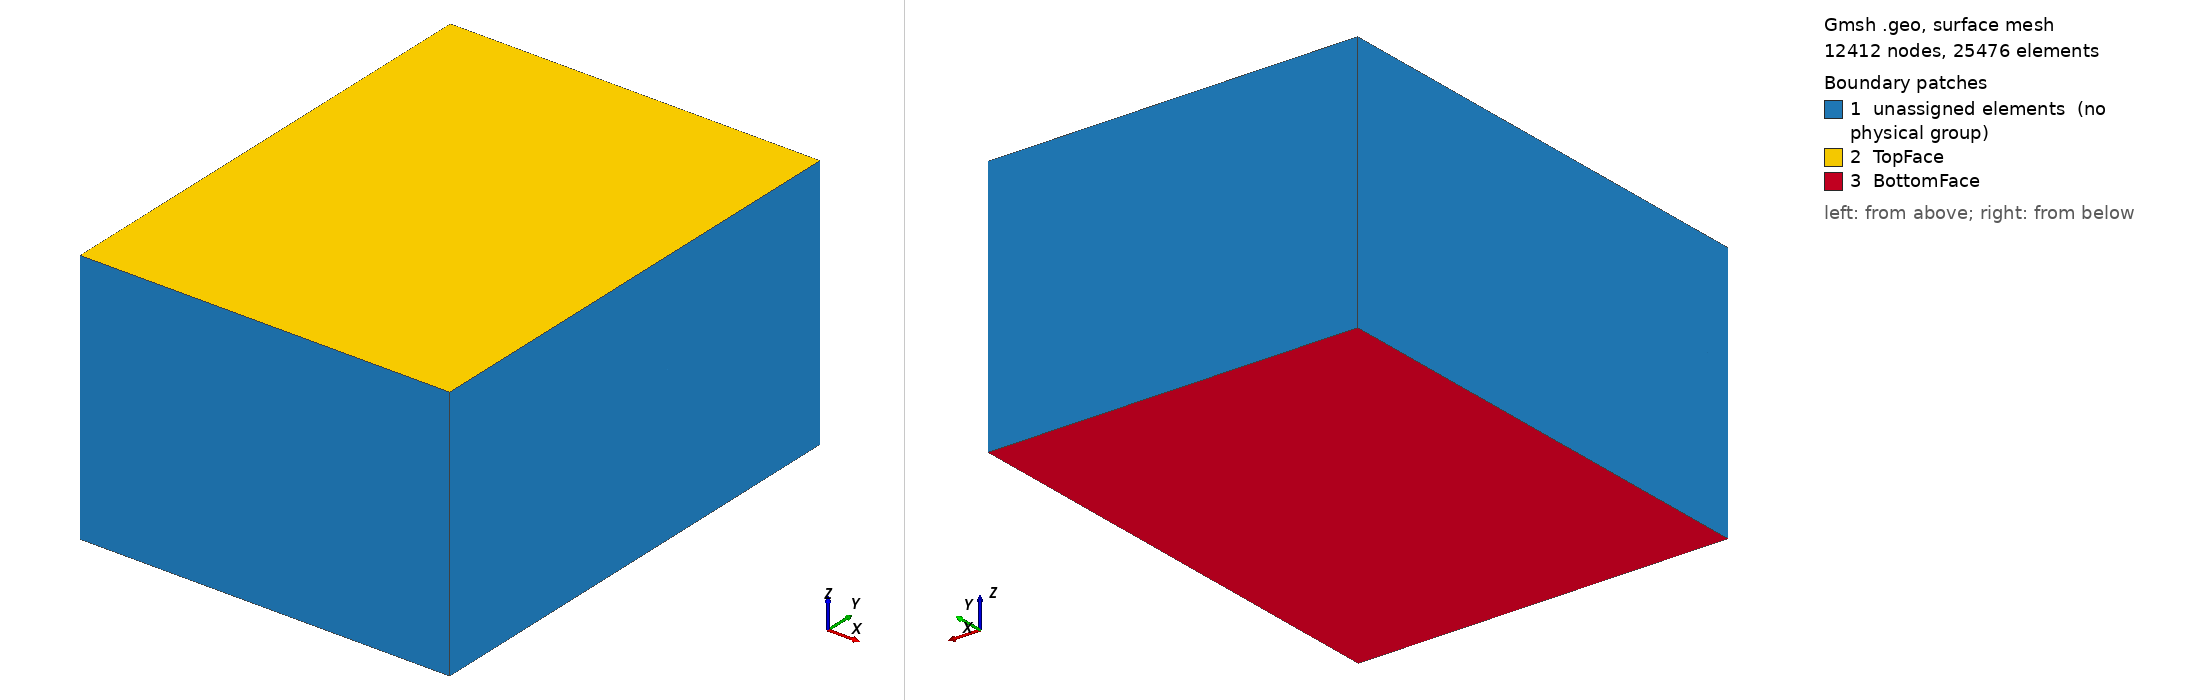

Gmsh geometry script, surface-meshed: 12412 nodes, 25476 surface elements. Boundary patches (legend numbers): 1 unassigned elements (no physical group), 2 TopFace, 3 BottomFace. Left view from above one corner, right view from below the opposite corner. Legend entries are the model's physical surfaces; 'unassigned elements' are surfaces in no physical group. The drawing asked Gmsh for element sizes between 1% and 20% of the model's largest extent; the script's own settings can give other sizes.

=== mesh_101x169.geo (drawn) ===
Mesh.MshFileVersion = 2.2;
///Parametrization:
//
// It is assumed that the XY-data arrays are flat *at the surface* and
// corresponding data are not changing vertically across a thin layer. 
//
// .... these are the horizontal coordinates of the lower-left (south-west) end of the data array in the mesh [m]:
//
DataRefX=0.0;
DataRefY=0.0;
//
// .... this spacing of the data array [m]:
//
DataSpacingX=1600.0;
DataSpacingY=1600.0;
//
// ... number of data points in east-west (X) and north-south (Y) direction:
//
DataNumX=101;
DataNumY=169;
//
// Note: the resolution specified here should roughly match the resolution of the actual data as input data are interpolated to the resolution in the mesh
//
// ... this is the "thickness" of the data array = the thickness of the vertical layer. 
//
DataMeshSizeVertical=1600;
//
// ... this is the thickness of region below the data area. We call this the core region which is the focus of the inversion
//
CoreThickness=50000;
//
// ... there is also an air layer and this is its thickness [m] (no updates for density and magnetization here)
//
AirLayerThickness=50000;
//
// ... there is padding around the core and air layer. For the subsurface there will be updates in padding region but not for the air layer  
//
PaddingX=100000.0;
PaddingY=100000.0;
PaddingZ=100000.0;
PaddingAir=50000.0;
//
// ... these are factors by which the DataMeshSizeVertical is raised in the air layer and in the core. 
//
MeshSizeAirFactor=10;
MeshSizeCoreFactor=5;
//
// ... these are factors by which the core and air layer mesh size are raised for the padding zone. 
//
MeshSizePaddingFactor=2;
// 
ProgressionType=1;
DataLX=DataSpacingX*(DataNumX-1);
DataLY=DataSpacingY*(DataNumY-1);
Depth=CoreThickness+PaddingY;


MeshSizeAir=10*DataMeshSizeVertical;
MeshSizeCore=5*DataMeshSizeVertical;

MeshSizeBase=2*MeshSizeCore;
MeshSizePaddingAir=2*MeshSizeAir;
MeshSizePaddingSurface=2*MeshSizeCore;

DataMeshGround=DataMeshSizeVertical;

//Core region:
Point(1)={DataRefX,DataRefY, -CoreThickness, MeshSizeCore};
Point(2)={DataRefX,DataRefY, 0., DataMeshSizeVertical};
Point(4)={DataRefX,DataRefY, AirLayerThickness, MeshSizeAir};

Point(5)={DataRefX+DataLX,DataRefY, -CoreThickness, MeshSizeCore};
Point(6)={DataRefX+DataLX,DataRefY, 0., DataMeshSizeVertical};
Point(8)={DataRefX+DataLX,DataRefY, AirLayerThickness, MeshSizeAir};

Point(9)={DataRefX,DataRefY+DataLY, -CoreThickness, MeshSizeCore};
Point(10)={DataRefX,DataRefY+DataLY, 0., DataMeshSizeVertical};
Point(12)={DataRefX,DataRefY+DataLY, AirLayerThickness, MeshSizeAir};

Point(13)={DataRefX+DataLX,DataRefY+DataLY, -CoreThickness, MeshSizeCore};
Point(14)={DataRefX+DataLX,DataRefY+DataLY, 0., DataMeshSizeVertical};
Point(16)={DataRefX+DataLX,DataRefY+DataLY, AirLayerThickness, MeshSizeAir};

Line(1) = {6,14};
Line(2) = {14,10};
Line(3) = {10,2};
Line(4) = {2,6};

Line Loop (1) = {1:4};
Plane Surface(1)={1};
out[]=Extrude {0,0,DataMeshSizeVertical}{Surface{1};Layers{1};};

Physical Volume("DataArea")={1,26,13,17,25,21};

Line(30) = {5,13};
Line(31) = {13,14};
Line(32) = {6,5};
Line Loop(30)={30,31,-1,32};
Line(33) = {5,1};
Line(34) = {1,2};
Line Loop(33) = {-32,-4,-34,-33};
Line(35) = {1,9};
Line(36) = {9,10};
Line Loop(35) = {35,36,3,-34};
Line(38) = {9,13};
Line Loop(38) = {-38,36,-2,-31};
Line Loop(39) = {38,-30,33,35};
Plane Surface(30)={30};
Plane Surface(33)={33};
Plane Surface(35)={35};
Plane Surface(38)={38};
Plane Surface(39)={39};
Surface Loop(40) = {1,30,33,35,38,39};
Volume(2) = {40};
Physical Volume("Base")={2};

Line(40) = {17,8};
Line(41) = {8,16};
Line(42) = {16,18};
Line Loop(40)={-40,6,-42,-41};
Line(43) = {4,8};
Line(44) = {4,26};
Line Loop(43) = {-43,44,9,40};
Line(45) = {4,12};
Line(46) = {12,22};
Line Loop(45) = {45,46,8,-44};
Line(48) = {12,16};
Line Loop(48) = {48,42,7,-46};
Line Loop(49) = {41,-48,-45,43};
Plane Surface(40)={40};
Plane Surface(43)={43};
Plane Surface(45)={45};
Plane Surface(48)={48};
Plane Surface(49)={49};
Surface Loop(50) = {26,40,43,45,48,49};
Volume(3) = {50};
Physical Volume("Air")={3};

//Padding:
Point(101)={DataRefX-PaddingX,DataRefY-PaddingY, -Depth, MeshSizeBase};
Point(102)={DataRefX-PaddingX,DataRefY-PaddingY, 0, MeshSizePaddingSurface};
Point(103)={DataRefX-PaddingX,DataRefY-PaddingY, AirLayerThickness+PaddingAir, MeshSizePaddingAir};

Point(104)={DataRefX+DataLX+PaddingX,DataRefY-PaddingY, -Depth, MeshSizeBase};
Point(105)={DataRefX+DataLX+PaddingX,DataRefY-PaddingY, 0, MeshSizePaddingSurface};
Point(106)={DataRefX+DataLX+PaddingX,DataRefY-PaddingY, AirLayerThickness+PaddingAir, MeshSizePaddingAir};

Point(107)={DataRefX-PaddingX,DataRefY+DataLY+PaddingY, -Depth, MeshSizeBase};
Point(108)={DataRefX-PaddingX,DataRefY+DataLY+PaddingY, 0, MeshSizePaddingSurface};
Point(109)={DataRefX-PaddingX,DataRefY+DataLY+PaddingY, AirLayerThickness+PaddingAir, MeshSizePaddingAir};

Point(110)={DataRefX+DataLX+PaddingX,DataRefY+DataLY+PaddingY, -Depth, MeshSizeBase};
Point(111)={DataRefX+DataLX+PaddingX,DataRefY+DataLY+PaddingY, 0, MeshSizePaddingSurface};
Point(112)={DataRefX+DataLX+PaddingX,DataRefY+DataLY+PaddingY, AirLayerThickness+PaddingAir, MeshSizePaddingAir};

//+
Line(129) = {101, 104};
//+
Line(130) = {104, 105};
//+
Line(131) = {104, 110};
//+
Line(132) = {105, 111};
//+
Line(133) = {111, 110};
//+
Line(134) = {110, 107};
//+
Line(135) = {111, 108};
//+
Line(136) = {107, 108};
//+
Line(137) = {108, 102};
//+
Line(138) = {107, 101};
//+
Line(139) = {101, 102};
//+
Line(140) = {102, 105};
//+
Line(141) = {103, 102};
//+
Line(142) = {103, 106};
//+
Line(143) = {106, 112};
//+
Line(144) = {112, 109};
//+
Line(145) = {103, 109};
//+
Line(146) = {109, 108};
//+
Line(147) = {112, 111};
//+
Line(148) = {105, 106};
//+
Line Loop(117) = {137, 140, 132, 135};
//+
Plane Surface(117) = {1, 117};
//+
Line Loop(118) = {142, 143, 144, -145};
//+
Plane Surface(118) = {118};
//+
Line Loop(119) = {146, 137, -141, 145};
//+
Plane Surface(119) = {119};
//+
Line Loop(120) = {146, -135, -147, 144};
//+
Plane Surface(120) = {120};
//+
Line Loop(121) = {143, 147, -132, 148};
//+
Plane Surface(121) = {121};
//+
Line Loop(122) = {132, 133, -131, 130};
//+
Plane Surface(122) = {122};
//+
Line Loop(123) = {130, -140, -139, 129};
//+
Plane Surface(123) = {123};
//+
Line Loop(124) = {138, 139, -137, -136};
//+
Plane Surface(124) = {124};
//+
Line Loop(125) = {136, -135, 133, 134};
//+
Plane Surface(125) = {125};
//+
Line Loop(126) = {129, 131, 134, 138};
//+
Plane Surface(126) = {126};
//+
Line Loop(127) = {148, -142, 141, 140};
//+
Plane Surface(127) = {127};
//+
Physical Surface("TopFace") = {118};
//+
Physical Surface("BottomFace") = {126};
//+
Surface Loop(4) = {125, 124, 126, 123, 122, 30, 38, 35, 33,39,117};
//+
Volume(4) = {4};
//+
Physical Volume("PaddingBase") = {4};
//+
Surface Loop(5) = {118, 121,127,120,119,49,48,40,43,45,21,25,13,17,117};
//+
Volume(5) = {5};
//+
Physical Volume("PaddingAir") = {5};
